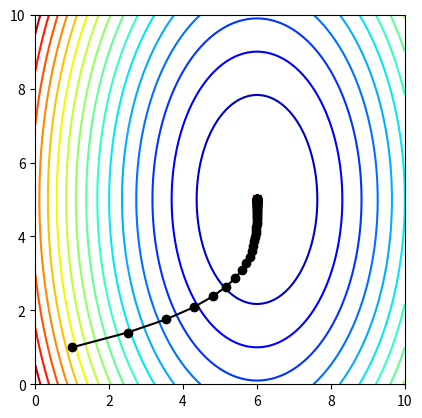
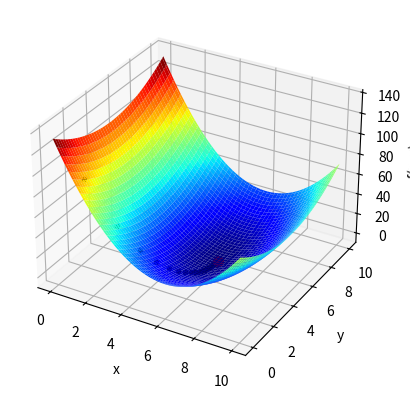

Recreate these plots in Python, in order.

import numpy as np
import matplotlib.pyplot as plt


ff = lambda x, y: 3*(x-6)**2 + (y-5)**2
fx = lambda x, y: 6*(x-6)
fy = lambda x, y: 2*(y-5)

ox, oy = 1, 1 #초깃값 설정
epochs = 100
lr = 0.05 #0.25 0.3

xp, yp = np.zeros(epochs+1), np.zeros(epochs+1)

xp[0], yp[0] = ox, oy

for i in range(epochs):
    gradx, grady = fx(ox,oy), fy(ox,oy)   # Compute gradient
    nx, ny = ox - lr*gradx, oy - lr*grady # Gradient Descent
    ox, oy = nx, ny                 # Update Iteration
    xp[i+1], yp[i+1] = ox, oy

l_bdr, r_bdr = 0, 10
x = np.linspace(l_bdr,r_bdr,100)
y = np.linspace(l_bdr,r_bdr,100)

xx, yy = np.meshgrid(x,y) # 격자점 생성
zz = ff(xx,yy)

# 등고선 그림
fig1 = plt.figure()
ax1  = plt.axes()
ax1.contour(xx, yy, zz, 20, cmap='jet')
ax1.set_aspect('equal')
ax1.plot(6, 5, 'rs')
ax1.plot(xp, yp, 'ko-')

# 3차원 플롯
fig2 = plt.figure()
ax2  = plt.axes(projection='3d')
ax2.plot_surface(xx, yy, zz, cmap='jet')
ax2.scatter(6, 5, ff(6, 5), color='r', s=50)
ax2.plot(xp, yp, ff(xp, yp), 'k.')

ax2.set_xlabel('x')
ax2.set_ylabel('y')
ax2.set_zlabel('f(x, y)')

plt.show()
